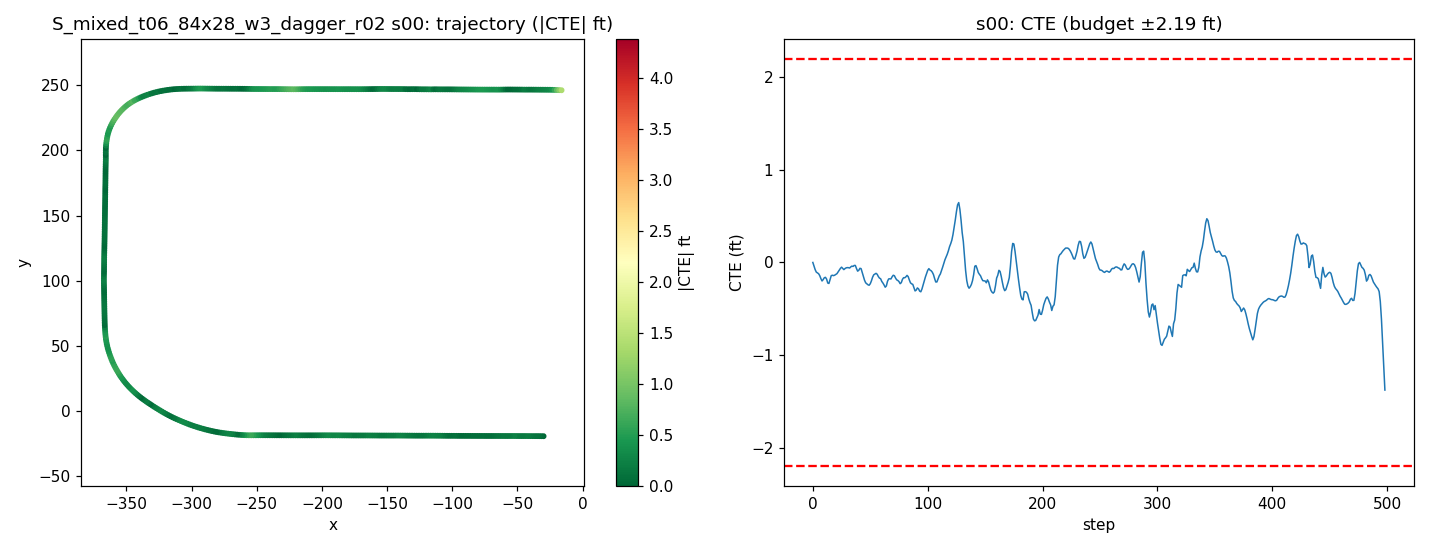

Values plotted in this chart, from the file beside it:
step, time_sec, nn_steer, expert_steer, cte_m, cte_ft, speed_mph, x, y, yaw
0, 0.0, -0.01662, 0.0004231, -0.0003016, -0.0009896, 19.92, -29.95, -19.33, 179.8
1, 0.2, 0.007094, 0.01042, -0.01148, -0.03767, 18.92, -31.69, -19.31, 179.4
2, 0.4, 0.003159, 0.02381, -0.02362, -0.0775, 17.93, -33.33, -19.29, 179.4
3, 0.6, 0.007945, 0.01986, -0.03191, -0.1047, 17.65, -34.91, -19.28, 179.5
4, 0.8, -0.003494, 0.01273, -0.03451, -0.1132, 18.43, -36.52, -19.27, 179.7
5, 1.0, -0.003281, 0.01232, -0.03721, -0.1221, 19.64, -38.23, -19.26, 179.7
6, 1.2, -0.002907, 0.01515, -0.04358, -0.143, 20.24, -40.02, -19.25, 179.6
7, 1.4, 0.004668, 0.01836, -0.05329, -0.1748, 20.02, -41.82, -19.23, 179.5
8, 1.6, 0.01662, 0.01699, -0.06109, -0.2004, 19.47, -43.59, -19.22, 179.5
9, 1.8, -0.006856, 0.02212, -0.05652, -0.1854, 19.08, -45.31, -19.22, -180
10, 2.0, -0.004911, 0.01578, -0.05037, -0.1653, 19.14, -47.01, -19.22, 180
11, 2.2, -0.007823, 0.01704, -0.04922, -0.1615, 19.59, -48.74, -19.21, 179.8
12, 2.4, -0.005298, 0.02253, -0.05513, -0.1809, 20.02, -50.52, -19.2, 179.6
13, 2.6, 0.02112, 0.02889, -0.06803, -0.2232, 20.14, -52.31, -19.18, 179.3
14, 2.8, 0.009634, 0.0173, -0.06929, -0.2273, 19.97, -54.11, -19.17, 179.8
15, 3.0, -0.007633, 0.003897, -0.05623, -0.1845, 19.74, -55.88, -19.18, -179.7
16, 3.2, -0.01375, 0.001971, -0.04364, -0.1432, 19.64, -57.64, -19.18, -179.8
17, 3.4, 0.00386, 0.02267, -0.04226, -0.1387, 19.73, -59.4, -19.18, 179.8
18, 3.6, 0.002847, 0.02128, -0.04359, -0.143, 19.92, -61.17, -19.17, 179.7
19, 3.8, 0.0001455, 0.01567, -0.04214, -0.1383, 20.05, -62.96, -19.17, 179.8
20, 4.0, -0.0004864, 0.01218, -0.03955, -0.1298, 20.05, -64.75, -19.16, 179.9
21, 4.2, 0.005005, 0.01021, -0.03707, -0.1216, 19.96, -66.54, -19.16, 179.9
22, 4.4, -0.003402, 0.004815, -0.03134, -0.1028, 19.88, -68.32, -19.16, 180
23, 4.6, 0.002734, 0.003487, -0.02597, -0.08521, 19.87, -70.1, -19.16, 180
24, 4.8, -0.004567, 0.0008217, -0.01984, -0.0651, 19.93, -71.88, -19.16, 180
25, 5.0, -0.009206, 0.001386, -0.01577, -0.05174, 20, -73.66, -19.15, 179.9
26, 5.2, 0.005417, 0.01572, -0.01966, -0.06451, 20.03, -75.45, -19.14, 179.6
27, 5.4, 0.008633, 0.01476, -0.02374, -0.07787, 20.01, -77.24, -19.13, 179.7
28, 5.6, -0.006679, 0.004875, -0.02036, -0.06681, 19.97, -79.03, -19.13, 179.9
29, 5.8, 0.0008687, 0.005215, -0.018, -0.05907, 19.95, -80.82, -19.12, 179.9
30, 6.0, -0.001849, 0.005184, -0.01719, -0.05639, 19.96, -82.6, -19.12, 179.8
31, 6.2, -0.0002177, 0.005598, -0.01742, -0.05714, 19.98, -84.39, -19.11, 179.8
32, 6.4, 0.007401, 0.005877, -0.0186, -0.06101, 20.01, -86.17, -19.1, 179.7
33, 6.6, -0.005636, 0.0008542, -0.01494, -0.04901, 20.01, -87.96, -19.1, 179.9
34, 6.8, -0.003066, 0.001371, -0.0122, -0.04001, 20, -89.75, -19.1, 179.9
35, 7.0, 0.008799, 0.003772, -0.01341, -0.04401, 19.99, -91.54, -19.09, 179.7
36, 7.2, -0.009996, 0.001319, -0.01004, -0.03295, 19.98, -93.33, -19.09, 179.9
37, 7.4, -0.009346, 0.005447, -0.01018, -0.03338, 19.99, -95.11, -19.08, 179.8
38, 7.6, 0.008119, 0.01699, -0.02023, -0.06638, 20, -96.9, -19.06, 179.4
39, 7.8, 0.01324, 0.01604, -0.02884, -0.09462, 20.01, -98.69, -19.05, 179.5
40, 8.0, -0.00274, 0.004689, -0.02592, -0.08505, 20, -100.5, -19.05, 179.9
41, 8.2, -0.01085, 0.0008833, -0.01942, -0.0637, 20, -102.3, -19.05, -180
42, 8.4, -0.0115, 0.006785, -0.02054, -0.06739, 19.99, -104.1, -19.04, 179.7
43, 8.6, 0.00771, 0.01688, -0.03358, -0.1102, 19.99, -105.8, -19.02, 179.3
44, 8.8, -0.002267, 0.01714, -0.04652, -0.1526, 20, -107.6, -19, 179.4
45, 9.0, 0.006726, 0.04253, -0.05874, -0.1927, 20, -109.4, -18.98, 179.4
46, 9.2, 0.003573, 0.03767, -0.06719, -0.2204, 20, -111.2, -18.96, 179.5
47, 9.4, -0.002265, 0.03099, -0.07055, -0.2315, 20, -113, -18.95, 179.7
48, 9.6, 0.003378, 0.02923, -0.07371, -0.2418, 20, -114.8, -18.95, 179.7
49, 9.8, 0.007592, 0.02524, -0.07517, -0.2466, 20, -116.6, -18.94, 179.8
50, 10.0, 0.00198, 0.01644, -0.07017, -0.2302, 20, -118.4, -18.94, 180
51, 10.2, 0.00164, 0.009562, -0.06068, -0.1991, 20, -120.1, -18.94, -179.9
52, 10.4, -0.007201, 0.004275, -0.04884, -0.1602, 20, -121.9, -18.94, -179.8
53, 10.6, -0.003804, 0.004933, -0.04096, -0.1344, 20, -123.7, -18.95, -180
54, 10.8, 0.002357, 0.006804, -0.03837, -0.1259, 20, -125.5, -18.94, 179.8
55, 11.0, -0.008885, 0.01582, -0.03601, -0.1181, 20, -127.3, -18.94, 179.9
56, 11.2, -0.001223, 0.02044, -0.03905, -0.1281, 20, -129.1, -18.93, 179.7
57, 11.4, 0.004516, 0.02401, -0.04643, -0.1523, 20, -130.9, -18.91, 179.5
58, 11.6, 0.002188, 0.02124, -0.05166, -0.1695, 20, -132.7, -18.9, 179.6
59, 11.8, -0.0113, 0.01772, -0.05384, -0.1766, 20, -134.4, -18.89, 179.7
... 439 more rows
